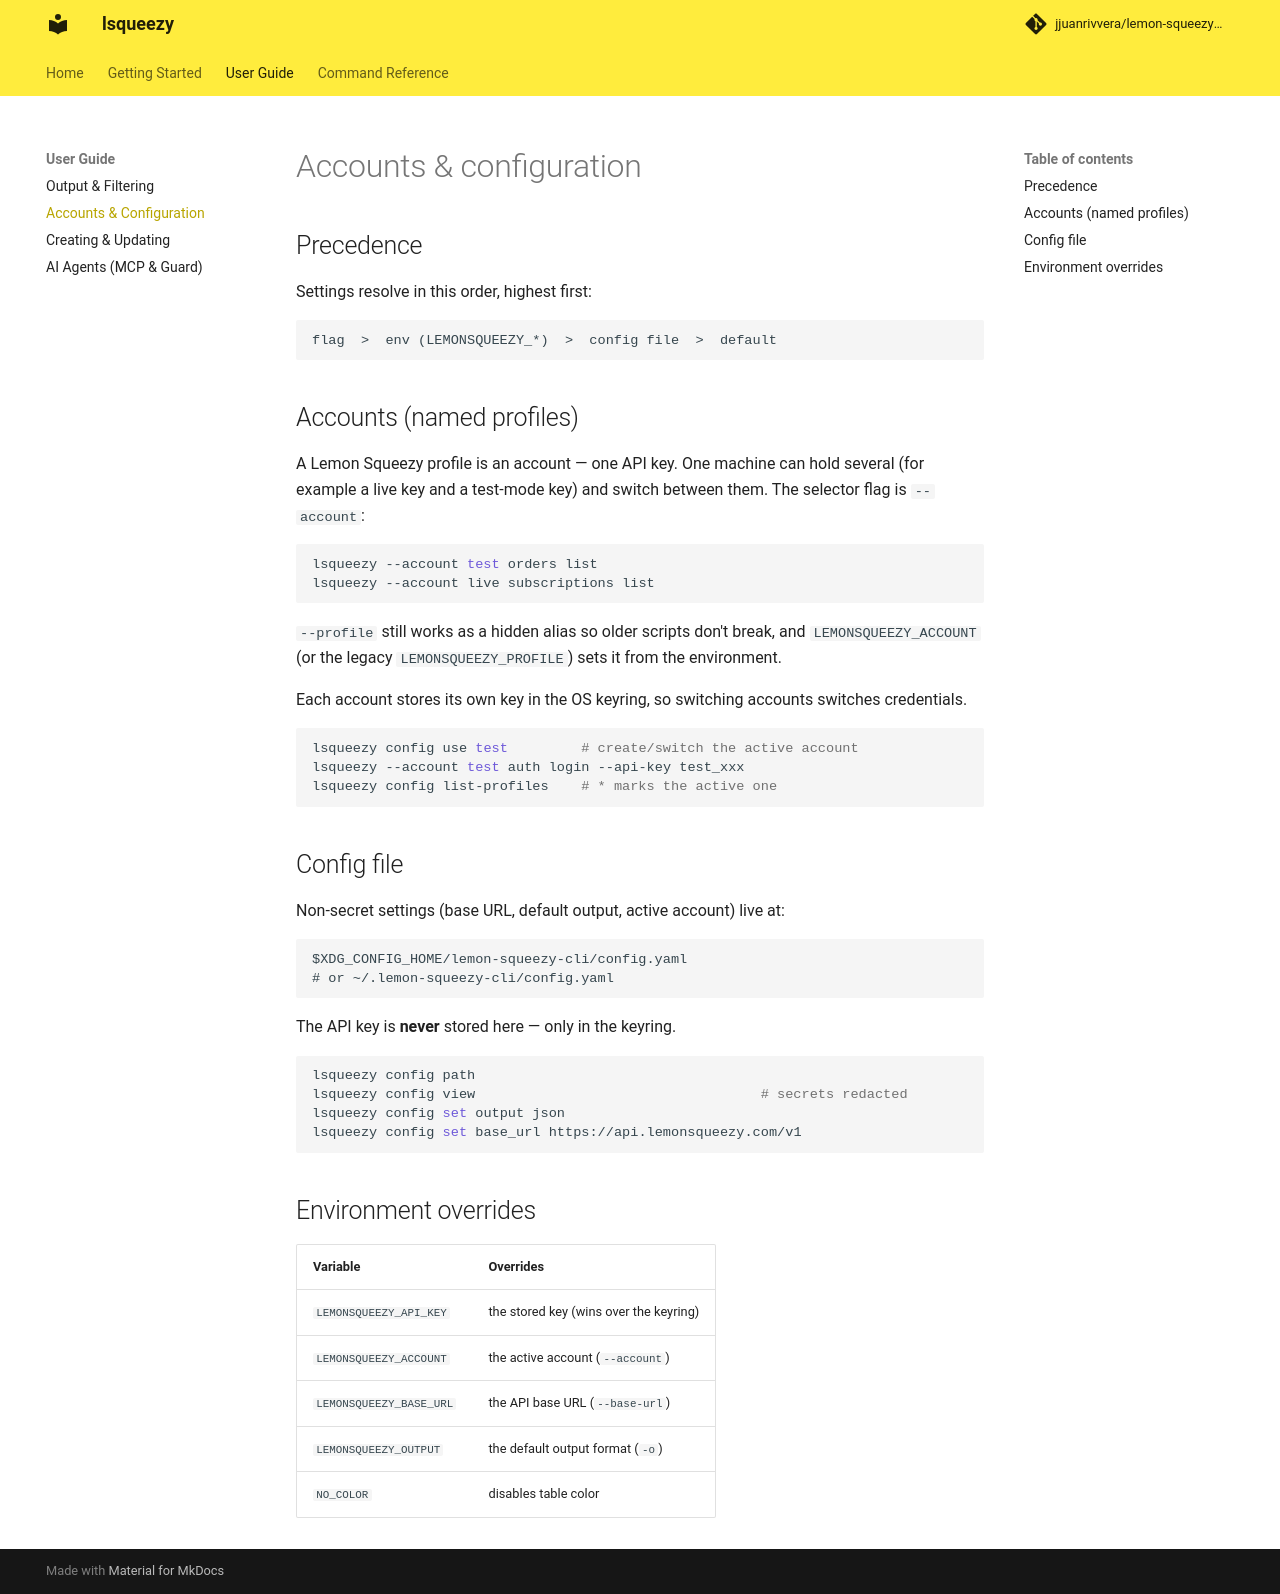

repository: jjuanrivvera/lemon-squeezy-cli · page: user-guide/accounts-and-config/index.html · generator: mkdocs

# Accounts & configuration

## Precedence

Settings resolve in this order, highest first:

```text
flag  >  env (LEMONSQUEEZY_*)  >  config file  >  default
```

## Accounts (named profiles)

A Lemon Squeezy profile is an account — one API key. One machine can hold several (for example
a live key and a test-mode key) and switch between them. The selector flag is `--account`:

```bash
lsqueezy --account test orders list
lsqueezy --account live subscriptions list
```

`--profile` still works as a hidden alias so older scripts don't break, and
`LEMONSQUEEZY_ACCOUNT` (or the legacy `LEMONSQUEEZY_PROFILE`) sets it from the environment.

Each account stores its own key in the OS keyring, so switching accounts switches credentials.

```bash
lsqueezy config use test         # create/switch the active account
lsqueezy --account test auth login --api-key test_xxx
lsqueezy config list-profiles    # * marks the active one
```

## Config file

Non-secret settings (base URL, default output, active account) live at:

```text
$XDG_CONFIG_HOME/lemon-squeezy-cli/config.yaml
# or ~/.lemon-squeezy-cli/config.yaml
```

The API key is **never** stored here — only in the keyring.

```bash
lsqueezy config path
lsqueezy config view                                   # secrets redacted
lsqueezy config set output json
lsqueezy config set base_url https://api.lemonsqueezy.com/v1
```

## Environment overrides

| Variable                 | Overrides                                  |
|--------------------------|--------------------------------------------|
| `LEMONSQUEEZY_API_KEY`   | the stored key (wins over the keyring)     |
| `LEMONSQUEEZY_ACCOUNT`   | the active account (`--account`)           |
| `LEMONSQUEEZY_BASE_URL`  | the API base URL (`--base-url`)            |
| `LEMONSQUEEZY_OUTPUT`    | the default output format (`-o`)           |
| `NO_COLOR`               | disables table color                       |
